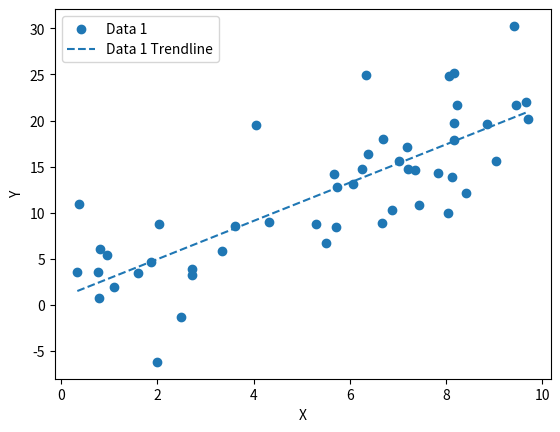

Here is the Python script that generated this plot:
import matplotlib.pyplot as plt
import numpy as np

class InteractiveScatter:
  def __init__(self, x, *ys, labels=None, is_3d=False):
    self.x = np.array(x)
    self.ys = [np.array(y) for y in ys]
    self.labels = labels if labels is not None else [f"Data {i+1}" for i in range(len(ys))]
    self.fig, self.ax = plt.subplots()
    self.scatters = []
    self.trendlines = []
    self.is_3d = False
    if len(self.ys) == 2 and is_3d:
      self.z = self.ys[1]
      self.y = self.ys[0]
      self.ys = []
      self.is_3d = True
      from mpl_toolkits.mplot3d import Axes3D 
      self.fig = plt.figure()
      self.ax = self.fig.add_subplot(111, projection='3d')
      self.ax.scatter(self.x, self.y, self.z, c=self.z, cmap='viridis', marker='o')
    else:
      self.z = None
      self.y = self.ys[0] if self.ys else None
  def add_y_dataset(self, y, label=None):
    y_array = np.array(y)
    self.ys.append(y_array)
    if label is None:
      label = f"Data {len(self.ys)}"
    self.labels.append(label)
    
  def plot(self):
    colors = plt.cm.tab10.colors  # Up to 10 distinct colors
    if not self.is_3d:
      for idx, y in enumerate(self.ys):
        color = colors[idx % len(colors)]
        label = self.labels[idx]
        scatter = self.ax.scatter(self.x, y, color=color, label=label)
        self.scatters.append(scatter)

        # Trendline
        coeffs = np.polyfit(self.x, y, 1)
        poly = np.poly1d(coeffs)
        trend_x = np.linspace(min(self.x), max(self.x), 100)
        trend_y = poly(trend_x)
        trendline, = self.ax.plot(trend_x, trend_y, color=color, linestyle="--", label=f"{label} Trendline")
        self.trendlines.append(trendline)
      self.ax.set_xlabel("X")
      self.ax.set_ylabel("Y")
    else:
      self.ax.set_xlabel("Mean Radius")
      self.ax.set_ylabel("Std Dev")
      self.ax.set_zlabel("Distance")
    self.ax.legend()
    plt.show()

# Example usage
if __name__ == "__main__":
    # Random data for demonstration
    x = np.random.rand(50) * 10
    y = 2 * x + np.random.randn(50) * 5
    chart = InteractiveScatter(x, y)
    chart.plot()
